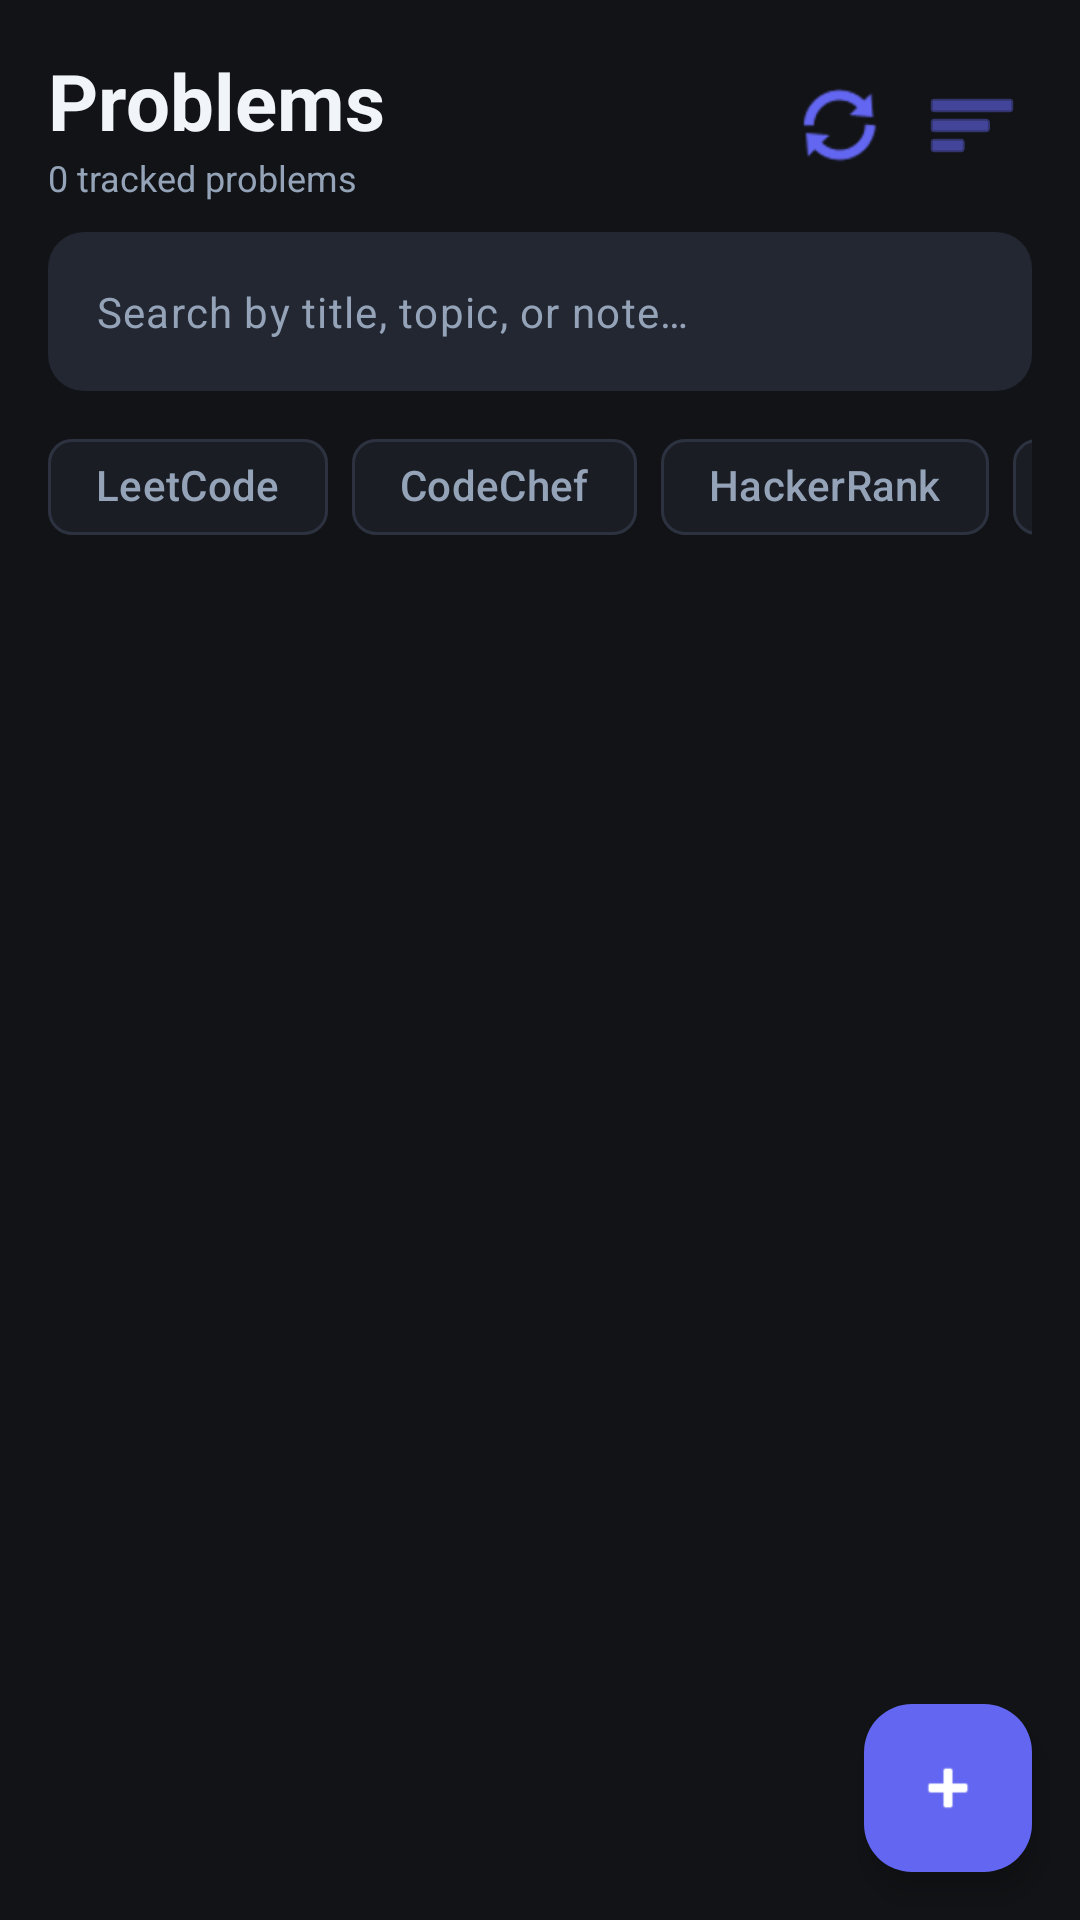

Here is an Android app screen rendered from its layout file. Give the layout XML and the strings, colors and styles it references.
<!-- AndroidManifest.xml: application theme Theme.CodeInsight -->
<!-- res/layout/fragment_problems.xml -->
<?xml version="1.0" encoding="utf-8"?>
<androidx.coordinatorlayout.widget.CoordinatorLayout
    xmlns:android="http://schemas.android.com/apk/res/android"
    xmlns:app="http://schemas.android.com/apk/res-auto"
    android:layout_width="match_parent"
    android:layout_height="match_parent"
    android:background="@color/dark_background">

    <LinearLayout
        android:layout_width="match_parent"
        android:layout_height="match_parent"
        android:orientation="vertical">

        
        <LinearLayout
            android:layout_width="match_parent"
            android:layout_height="wrap_content"
            android:orientation="vertical"
            android:paddingHorizontal="16dp"
            android:paddingTop="16dp"
            android:paddingBottom="8dp">

            <LinearLayout
                android:layout_width="match_parent"
                android:layout_height="wrap_content"
                android:orientation="horizontal"
                android:gravity="center_vertical">

                <LinearLayout
                    android:layout_width="0dp"
                    android:layout_height="wrap_content"
                    android:layout_weight="1"
                    android:orientation="vertical">

                    <TextView
                        android:layout_width="wrap_content"
                        android:layout_height="wrap_content"
                        android:text="Problems"
                        android:textColor="@color/dark_on_surface"
                        android:textSize="26sp"
                        android:textStyle="bold" />

                    <TextView
                        android:id="@+id/tv_problem_count"
                        android:layout_width="wrap_content"
                        android:layout_height="wrap_content"
                        android:text="0 tracked problems"
                        android:textColor="@color/dark_on_surface_variant"
                        android:textSize="12sp" />
                </LinearLayout>

                <ImageButton
                    android:id="@+id/btn_auto_sync"
                    android:layout_width="40dp"
                    android:layout_height="40dp"
                    android:background="?attr/selectableItemBackgroundBorderless"
                    android:src="@android:drawable/ic_popup_sync"
                    app:tint="@color/primary"
                    android:contentDescription="Auto Sync &amp; Analyze"
                    android:layout_marginEnd="4dp" />

                <ImageButton
                    android:id="@+id/btn_sort"
                    android:layout_width="40dp"
                    android:layout_height="40dp"
                    android:background="?attr/selectableItemBackgroundBorderless"
                    android:src="@android:drawable/ic_menu_sort_by_size"
                    app:tint="@color/primary"
                    android:contentDescription="Sort" />
            </LinearLayout>

            
            <com.google.android.material.textfield.TextInputLayout
                android:id="@+id/til_search"
                android:layout_width="match_parent"
                android:layout_height="wrap_content"
                android:layout_marginTop="10dp"
                app:boxCornerRadiusTopStart="12dp"
                app:boxCornerRadiusTopEnd="12dp"
                app:boxCornerRadiusBottomStart="12dp"
                app:boxCornerRadiusBottomEnd="12dp"
                app:boxBackgroundColor="@color/dark_surface_high"
                app:boxStrokeWidth="0dp"
                app:hintEnabled="false">

                <com.google.android.material.textfield.TextInputEditText
                    android:id="@+id/et_search"
                    android:layout_width="match_parent"
                    android:layout_height="wrap_content"
                    android:hint="Search by title, topic, or note…"
                    android:textColor="@color/dark_on_surface"
                    android:textColorHint="@color/dark_on_surface_variant"
                    android:textSize="14sp"
                    android:imeOptions="actionSearch"
                    android:inputType="text"
                    android:singleLine="true" />
            </com.google.android.material.textfield.TextInputLayout>

            
            <HorizontalScrollView
                android:layout_width="match_parent"
                android:layout_height="wrap_content"
                android:scrollbars="none"
                android:layout_marginTop="8dp">

                <com.google.android.material.chip.ChipGroup
                    android:id="@+id/chip_group_filters"
                    android:layout_width="wrap_content"
                    android:layout_height="wrap_content"
                    app:singleLine="true">

                    
                    <com.google.android.material.chip.Chip
                        android:id="@+id/chip_leetcode"
                        style="@style/Widget.Material3.Chip.Filter"
                        android:layout_width="wrap_content"
                        android:layout_height="wrap_content"
                        android:text="LeetCode" />

                    <com.google.android.material.chip.Chip
                        android:id="@+id/chip_codechef"
                        style="@style/Widget.Material3.Chip.Filter"
                        android:layout_width="wrap_content"
                        android:layout_height="wrap_content"
                        android:text="CodeChef" />

                    <com.google.android.material.chip.Chip
                        android:id="@+id/chip_hackerrank"
                        style="@style/Widget.Material3.Chip.Filter"
                        android:layout_width="wrap_content"
                        android:layout_height="wrap_content"
                        android:text="HackerRank" />

                    <com.google.android.material.chip.Chip
                        android:id="@+id/chip_codeforces"
                        style="@style/Widget.Material3.Chip.Filter"
                        android:layout_width="wrap_content"
                        android:layout_height="wrap_content"
                        android:text="Codeforces" />

                    
                    <com.google.android.material.chip.Chip
                        android:id="@+id/chip_easy"
                        style="@style/Widget.Material3.Chip.Filter"
                        android:layout_width="wrap_content"
                        android:layout_height="wrap_content"
                        android:text="Easy" />

                    <com.google.android.material.chip.Chip
                        android:id="@+id/chip_medium"
                        style="@style/Widget.Material3.Chip.Filter"
                        android:layout_width="wrap_content"
                        android:layout_height="wrap_content"
                        android:text="Medium" />

                    <com.google.android.material.chip.Chip
                        android:id="@+id/chip_hard"
                        style="@style/Widget.Material3.Chip.Filter"
                        android:layout_width="wrap_content"
                        android:layout_height="wrap_content"
                        android:text="Hard" />

                    
                    <com.google.android.material.chip.Chip
                        android:id="@+id/chip_solved"
                        style="@style/Widget.Material3.Chip.Filter"
                        android:layout_width="wrap_content"
                        android:layout_height="wrap_content"
                        android:text="Solved" />

                    <com.google.android.material.chip.Chip
                        android:id="@+id/chip_attempted"
                        style="@style/Widget.Material3.Chip.Filter"
                        android:layout_width="wrap_content"
                        android:layout_height="wrap_content"
                        android:text="Attempted" />
                </com.google.android.material.chip.ChipGroup>
            </HorizontalScrollView>
        </LinearLayout>

        
        <FrameLayout
            android:layout_width="match_parent"
            android:layout_height="0dp"
            android:layout_weight="1">

            <androidx.recyclerview.widget.RecyclerView
                android:id="@+id/rv_problems"
                android:layout_width="match_parent"
                android:layout_height="match_parent"
                android:paddingHorizontal="16dp"
                android:paddingTop="6dp"
                android:paddingBottom="80dp"
                android:clipToPadding="false" />

            <TextView
                android:id="@+id/tv_empty_problems"
                android:layout_width="match_parent"
                android:layout_height="wrap_content"
                android:layout_gravity="center"
                android:padding="32dp"
                android:text="No problems found matching your filters.\nTap the + button to add a new problem."
                android:textColor="@color/dark_on_surface_variant"
                android:textSize="14sp"
                android:gravity="center"
                android:visibility="gone" />
        </FrameLayout>
    </LinearLayout>

    
    <com.google.android.material.floatingactionbutton.FloatingActionButton
        android:id="@+id/fab_add_problem"
        android:layout_width="wrap_content"
        android:layout_height="wrap_content"
        android:layout_gravity="bottom|end"
        android:layout_margin="16dp"
        android:src="@android:drawable/ic_input_add"
        app:backgroundTint="@color/primary"
        app:tint="@color/on_primary"
        android:contentDescription="Add Problem" />

</androidx.coordinatorlayout.widget.CoordinatorLayout>
<!-- resources referenced by this layout -->
<resources>
  <color name="dark_background">#121316</color>
  <color name="dark_on_surface">#F1F5F9</color>
  <color name="dark_on_surface_variant">#94A3B8</color>
  <color name="dark_surface_high">#232732</color>
  <color name="on_primary">#FFFFFF</color>
  <color name="primary">#6366F1</color>
  <style name="Theme.CodeInsight" parent="Theme.Material3.DayNight.NoActionBar">
          
          <item name="colorPrimary">@color/primary</item>
          <item name="colorOnPrimary">@color/on_primary</item>
          <item name="colorPrimaryContainer">@color/primary_container</item>
          <item name="colorOnPrimaryContainer">@color/on_primary_container</item>
  
          
          <item name="android:colorBackground">@color/dark_background</item>
          <item name="colorSurface">@color/dark_surface</item>
          <item name="colorOnSurface">@color/dark_on_surface</item>
          <item name="colorSurfaceVariant">@color/dark_surface_high</item>
          <item name="colorOnSurfaceVariant">@color/dark_on_surface_variant</item>
          <item name="colorOutline">@color/dark_outline</item>
  
          
          <item name="android:statusBarColor">@color/dark_background</item>
          <item name="android:navigationBarColor">@color/dark_surface</item>
          <item name="android:windowLightStatusBar">false</item>
          <item name="android:windowLightNavigationBar">false</item>
      </style>
  <color name="primary_container">#1E1B4B</color>
  <color name="on_primary_container">#C7D2FE</color>
  <color name="dark_surface">#1A1D24</color>
  <color name="dark_outline">#2D3240</color>
</resources>
